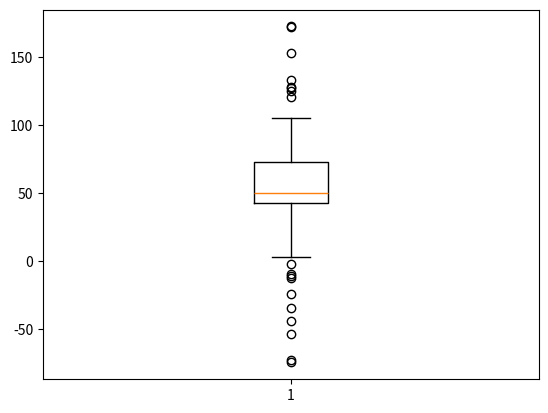
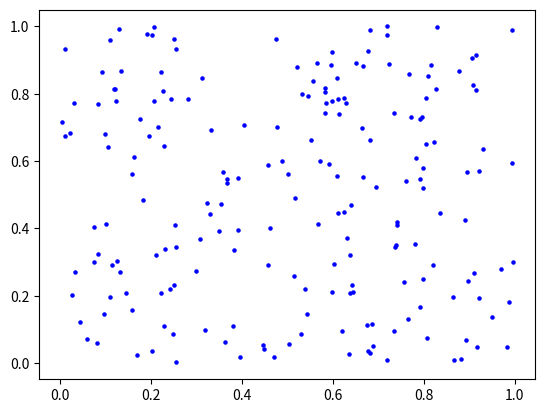
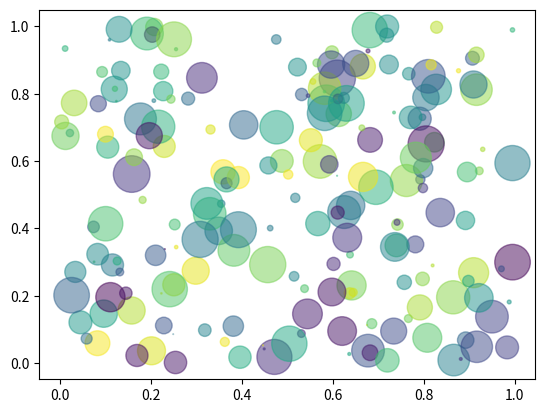

These charts were generated, in order, by the following Python code:
# -*- coding: utf-8 -*-
"""
Created on Mon Feb 17 14:55:20 2020

@author: EBS-1803
"""

import matplotlib.pyplot as plt
import numpy as np

# fake up some data
spread = np.random.rand(50) * 100
center = np.ones(25) * 50
flier_high = np.random.rand(10) * 100 + 100
flier_low = np.random.rand(10) * -100
data = np.concatenate((spread, center, flier_high, flier_low), 0)

# basic plot
plt.boxplot(data)

N = 200
x = np.random.rand(N)
y = np.random.rand(N)

colors = np.random.rand(N)
# 0 to 15 point radiuses
area = np.pi * (15 * np.random.rand(N))**2
plt.figure()
plt.scatter(x, y, s=5, c='blue', alpha=1)
plt.figure()
plt.scatter(x, y, s=area, c=colors, alpha=0.5)
plt.show()